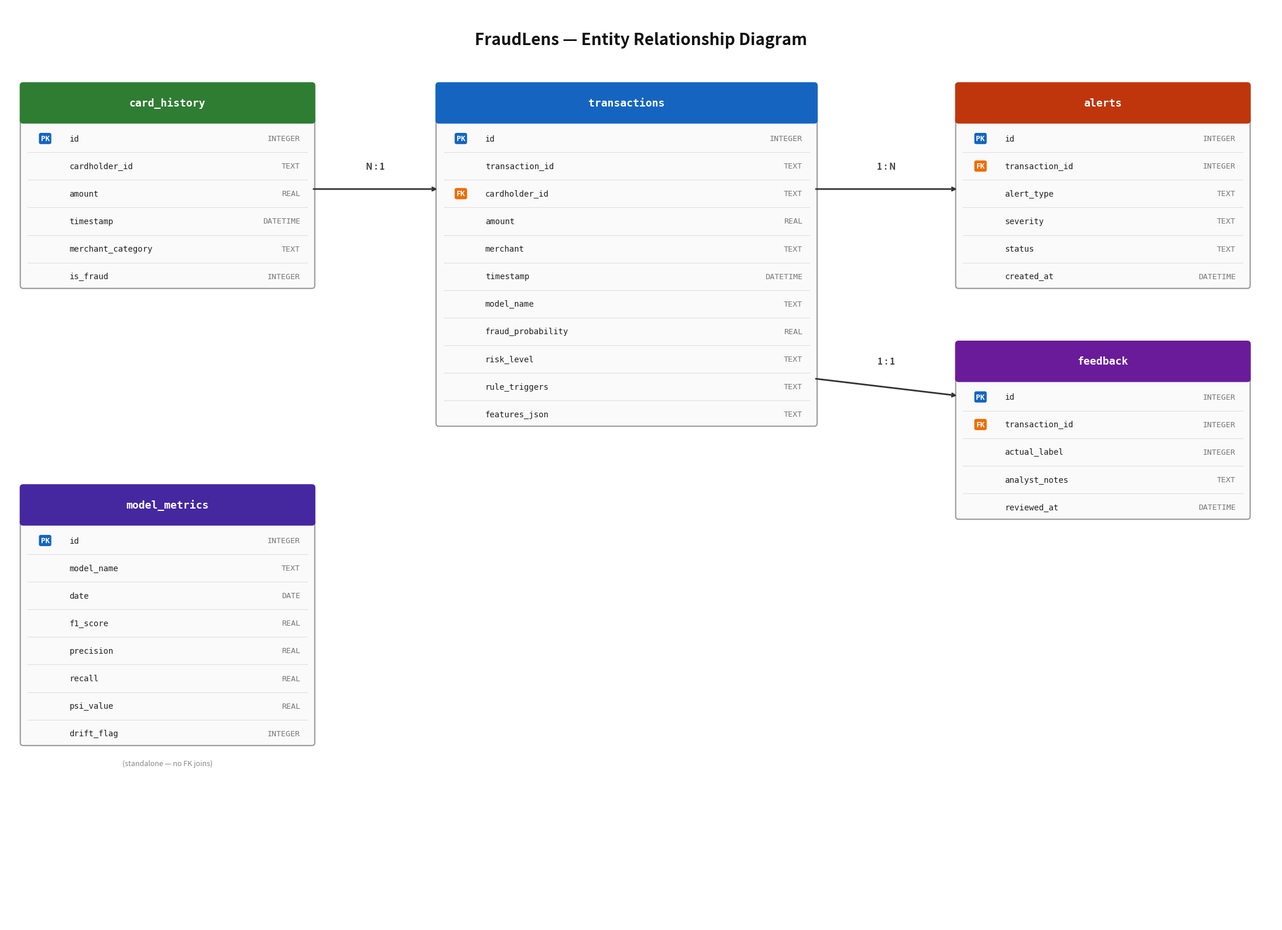

Reproduce this figure in Python. (Note: this script raises an exception after producing the figure.)
import matplotlib.pyplot as plt
from matplotlib.patches import FancyBboxPatch

fig, ax = plt.subplots(1, 1, figsize=(22, 16))
ax.set_xlim(0, 22)
ax.set_ylim(0, 16)
ax.axis('off')

# ── Title ──
ax.text(11, 15.4, 'FraudLens — Entity Relationship Diagram', ha='center', va='center',
        fontsize=20, fontweight='bold', color='#111')

ROW_H = 0.48

def draw_table(ax, x, y, w, title, columns, header_color):
    n = len(columns)
    body_h = ROW_H * n
    total_h = body_h + 0.6

    # Table body
    ax.add_patch(FancyBboxPatch((x, y - body_h), w, body_h,
                 boxstyle="round,pad=0.05", facecolor='#fafafa',
                 edgecolor='#999', linewidth=1.5, zorder=1))

    # Header bar
    ax.add_patch(FancyBboxPatch((x, y), w, 0.6,
                 boxstyle="round,pad=0.05", facecolor=header_color,
                 edgecolor=header_color, linewidth=1.5, zorder=2))
    ax.text(x + w/2, y + 0.3, title, ha='center', va='center',
            fontsize=13, fontweight='bold', color='white', family='monospace', zorder=3)

    for i, (key_type, col_name, col_type) in enumerate(columns):
        cy = y - ROW_H * i - ROW_H / 2 - 0.08

        # Separator
        if i > 0:
            ax.plot([x + 0.08, x + w - 0.08], [cy + ROW_H/2, cy + ROW_H/2],
                    color='#e0e0e0', lw=0.8, zorder=2)

        # PK/FK badge
        if key_type:
            if key_type == 'PK':
                badge_fc = '#1565c0'
            else:
                badge_fc = '#ef6c00'
            ax.text(x + 0.38, cy, key_type, ha='center', va='center',
                    fontsize=9, fontweight='bold', color='white', family='monospace',
                    bbox=dict(boxstyle='round,pad=0.18', facecolor=badge_fc,
                              edgecolor=badge_fc, linewidth=1.2), zorder=5)

        # Column name
        ax.text(x + 0.8, cy, col_name, ha='left', va='center',
                fontsize=10, color='#222', family='monospace', zorder=3)

        # Data type
        ax.text(x + w - 0.2, cy, col_type, ha='right', va='center',
                fontsize=9.5, color='#777', family='monospace', zorder=3)


# ══════════════════════════════════════════
# TABLES
# ══════════════════════════════════════════

# card_history (top-left)
card_cols = [
    ('PK', 'id', 'INTEGER'),
    ('', 'cardholder_id', 'TEXT'),
    ('', 'amount', 'REAL'),
    ('', 'timestamp', 'DATETIME'),
    ('', 'merchant_category', 'TEXT'),
    ('', 'is_fraud', 'INTEGER'),
]
draw_table(ax, 0.3, 14.0, 5.0, 'card_history', card_cols, '#2e7d32')

# transactions (center)
txn_cols = [
    ('PK', 'id', 'INTEGER'),
    ('', 'transaction_id', 'TEXT'),
    ('FK', 'cardholder_id', 'TEXT'),
    ('', 'amount', 'REAL'),
    ('', 'merchant', 'TEXT'),
    ('', 'timestamp', 'DATETIME'),
    ('', 'model_name', 'TEXT'),
    ('', 'fraud_probability', 'REAL'),
    ('', 'risk_level', 'TEXT'),
    ('', 'rule_triggers', 'TEXT'),
    ('', 'features_json', 'TEXT'),
]
draw_table(ax, 7.5, 14.0, 6.5, 'transactions', txn_cols, '#1565c0')

# alerts (top-right)
alert_cols = [
    ('PK', 'id', 'INTEGER'),
    ('FK', 'transaction_id', 'INTEGER'),
    ('', 'alert_type', 'TEXT'),
    ('', 'severity', 'TEXT'),
    ('', 'status', 'TEXT'),
    ('', 'created_at', 'DATETIME'),
]
draw_table(ax, 16.5, 14.0, 5.0, 'alerts', alert_cols, '#bf360c')

# model_metrics (bottom-left)
mm_cols = [
    ('PK', 'id', 'INTEGER'),
    ('', 'model_name', 'TEXT'),
    ('', 'date', 'DATE'),
    ('', 'f1_score', 'REAL'),
    ('', 'precision', 'REAL'),
    ('', 'recall', 'REAL'),
    ('', 'psi_value', 'REAL'),
    ('', 'drift_flag', 'INTEGER'),
]
draw_table(ax, 0.3, 7.0, 5.0, 'model_metrics', mm_cols, '#4527a0')
ax.text(2.8, 2.8, '(standalone — no FK joins)', ha='center', va='center',
        fontsize=9, fontstyle='italic', color='#888')

# feedback (bottom-right)
fb_cols = [
    ('PK', 'id', 'INTEGER'),
    ('FK', 'transaction_id', 'INTEGER'),
    ('', 'actual_label', 'INTEGER'),
    ('', 'analyst_notes', 'TEXT'),
    ('', 'reviewed_at', 'DATETIME'),
]
draw_table(ax, 16.5, 9.5, 5.0, 'feedback', fb_cols, '#6a1b9a')

# ══════════════════════════════════════════
# RELATIONSHIPS
# ══════════════════════════════════════════

# card_history N:1 → transactions
ax.annotate('', xy=(7.5, 12.8), xytext=(5.3, 12.8),
            arrowprops=dict(arrowstyle='->', color='#333', lw=2))
ax.text(6.4, 13.2, 'N : 1', ha='center', va='center',
        fontsize=11, fontstyle='italic', fontweight='bold', color='#444')

# transactions 1:N → alerts
ax.annotate('', xy=(16.5, 12.8), xytext=(14.0, 12.8),
            arrowprops=dict(arrowstyle='->', color='#333', lw=2))
ax.text(15.25, 13.2, '1 : N', ha='center', va='center',
        fontsize=11, fontstyle='italic', fontweight='bold', color='#444')

# transactions 1:1 → feedback
ax.annotate('', xy=(16.5, 9.2), xytext=(14.0, 9.5),
            arrowprops=dict(arrowstyle='->', color='#333', lw=2))
ax.text(15.25, 9.8, '1 : 1', ha='center', va='center',
        fontsize=11, fontstyle='italic', fontweight='bold', color='#444')

plt.tight_layout()
plt.savefig('scripts/figures/fig_3_5_erd.png', dpi=300, bbox_inches='tight',
            facecolor='white')
plt.savefig('scripts/figures/fig_3_5_erd.pdf', bbox_inches='tight',
            facecolor='white')
print("Saved fig_3_5_erd.png and .pdf")
plt.show()
